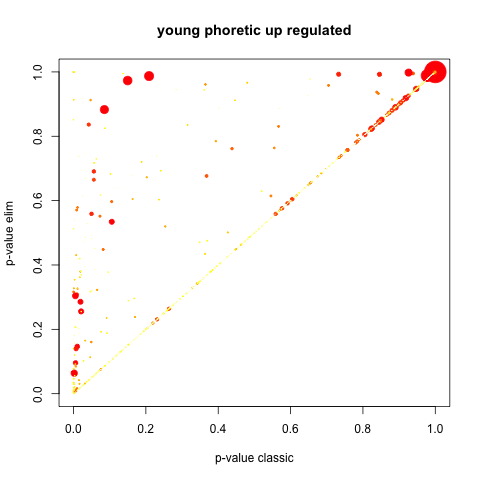

The file beside this chart, header and first rows:
GO.ID, Term, Annotated, Significant, Expected, Rank in classicFisher, classicFisher, classicKS, elimKS
GO:0006030, chitin metabolic process, 32, 27, 17.29, 10, 0.00029, 3.4e-07, 3.4e-07
GO:0007156, homophilic cell adhesion via plasma memb…, 14, 11, 7.56, 217, 0.05426, 0.00030, 0.00030
GO:0001736, establishment of planar polarity, 14, 12, 7.56, 99, 0.01403, 0.00086, 0.00086
GO:0008284, positive regulation of cell proliferatio…, 29, 22, 15.67, 85, 0.01284, 0.00100, 0.00100
GO:0051127, positive regulation of actin nucleation, 7, 7, 3.78, 86, 0.01335, 0.00128, 0.00128
GO:0007163, establishment or maintenance of cell pol…, 17, 16, 9.19, 14, 0.00043, 0.00173, 0.00173
GO:0007476, imaginal disc-derived wing morphogenesis, 7, 7, 3.78, 87, 0.01335, 0.00180, 0.00180
GO:0001654, eye development, 57, 42, 30.8, 27, 0.00166, 0.00181, 0.00181
GO:0010769, regulation of cell morphogenesis involve…, 19, 16, 10.27, 52, 0.00599, 0.00225, 0.00225
GO:0048646, anatomical structure formation involved …, 80, 55, 43.23, 46, 0.00462, 0.00232, 0.00232
GO:0042752, regulation of circadian rhythm, 9, 9, 4.86, 39, 0.00388, 0.00241, 0.00241
GO:0034446, substrate adhesion-dependent cell spread…, 5, 5, 2.7, 186, 0.04590, 0.00293, 0.00293
GO:0030036, actin cytoskeleton organization, 76, 53, 41.06, 37, 0.00336, 0.00024, 0.00324
GO:0045785, positive regulation of cell adhesion, 8, 8, 4.32, 62, 0.00720, 0.00350, 0.00350
GO:0007186, G protein-coupled receptor signaling pat…, 88, 58, 47.55, 103, 0.01444, 0.00354, 0.00354
GO:0007417, central nervous system development, 76, 56, 41.06, 9, 0.00028, 0.00057, 0.00375
GO:0033627, cell adhesion mediated by integrin, 5, 5, 2.7, 187, 0.04590, 0.00397, 0.00397
GO:1901016, regulation of potassium ion transmembran…, 3, 3, 1.62, 464, 0.1576, 0.00487, 0.00487
GO:0007411, axon guidance, 23, 19, 12.43, 40, 0.00407, 0.00494, 0.00494
GO:0061138, morphogenesis of a branching epithelium, 9, 8, 4.86, 151, 0.03374, 0.00501, 0.00501
GO:1903530, regulation of secretion by cell, 22, 19, 11.89, 26, 0.00143, 0.00506, 0.00506
GO:0042063, gliogenesis, 12, 10, 6.48, 169, 0.03618, 0.00525, 0.00525
GO:0009887, animal organ morphogenesis, 85, 60, 45.93, 24, 0.00113, 0.00059, 0.00530
GO:0070527, platelet aggregation, 8, 7, 4.32, 226, 0.05642, 0.00632, 0.00632
GO:0008544, epidermis development, 14, 12, 7.56, 100, 0.01403, 0.00716, 0.00716
GO:0005975, carbohydrate metabolic process, 61, 43, 32.96, 51, 0.00591, 0.00724, 0.00724
GO:0055085, transmembrane transport, 261, 163, 141, 34, 0.00229, 0.00571, 0.00858
GO:0007155, cell adhesion, 104, 77, 56.19, 1, 1.5e-05, 9.6e-07, 0.00862
GO:0032507, maintenance of protein location in cell, 10, 9, 5.4, 112, 0.01998, 0.00887, 0.00887
GO:0043062, extracellular structure organization, 19, 16, 10.27, 53, 0.00599, 0.00070, 0.00912
GO:0035152, regulation of tube architecture, open tr…, 4, 4, 2.16, 290, 0.08506, 0.00943, 0.00943
GO:0071711, basement membrane organization, 4, 4, 2.16, 291, 0.08506, 0.00943, 0.00943
GO:0050905, neuromuscular process, 5, 5, 2.7, 188, 0.04590, 0.00948, 0.00948
GO:0016319, mushroom body development, 6, 6, 3.24, 127, 0.02476, 0.00969, 0.00969
GO:0009060, aerobic respiration, 17, 15, 9.19, 36, 0.00316, 0.00982, 0.00982
GO:0072525, pyridine-containing compound biosyntheti…, 12, 10, 6.48, 170, 0.03618, 0.01026, 0.01026
GO:0003206, cardiac chamber morphogenesis, 5, 5, 2.7, 189, 0.04590, 0.01117, 0.01117
GO:0098742, cell-cell adhesion via plasma-membrane a…, 27, 23, 14.59, 17, 0.00064, 0.00102, 0.01120
GO:0097435, supramolecular fiber organization, 68, 45, 36.74, 139, 0.02687, 0.00157, 0.01132
GO:0010927, cellular component assembly involved in …, 19, 14, 10.27, 257, 0.06545, 0.01139, 0.01139
GO:0007271, synaptic transmission, cholinergic, 3, 3, 1.62, 465, 0.1576, 0.01185, 0.01185
GO:0032222, regulation of synaptic transmission, cho…, 3, 3, 1.62, 466, 0.1576, 0.01185, 0.01185
GO:0060401, cytosolic calcium ion transport, 7, 7, 3.78, 88, 0.01335, 0.01192, 0.01192
GO:0048871, multicellular organismal homeostasis, 20, 16, 10.81, 106, 0.01495, 0.01271, 0.01271
GO:0046847, filopodium assembly, 4, 4, 2.16, 292, 0.08506, 0.01305, 0.01305
GO:0048749, compound eye development, 13, 11, 7.02, 120, 0.02265, 0.01344, 0.01344
GO:0045580, regulation of T cell differentiation, 3, 3, 1.62, 467, 0.1576, 0.01392, 0.01392
GO:0060322, head development, 62, 45, 33.5, 31, 0.00192, 0.00183, 0.01406
GO:0009612, response to mechanical stimulus, 21, 16, 11.35, 147, 0.03152, 0.01422, 0.01422
GO:0072524, pyridine-containing compound metabolic p…, 14, 11, 7.56, 218, 0.05426, 0.01438, 0.01438
GO:0048754, branching morphogenesis of an epithelial…, 8, 7, 4.32, 227, 0.05642, 0.01446, 0.01446
GO:0035151, regulation of tube size, open tracheal s…, 3, 3, 1.62, 468, 0.1576, 0.01461, 0.01461
GO:0016202, regulation of striated muscle tissue dev…, 9, 8, 4.86, 152, 0.03374, 0.01568, 0.01568
GO:0048634, regulation of muscle organ development, 9, 8, 4.86, 153, 0.03374, 0.01568, 0.01568
GO:1901861, regulation of muscle tissue development, 9, 8, 4.86, 154, 0.03374, 0.01568, 0.01568
GO:0006811, ion transport, 209, 133, 112.9, 32, 0.00214, 0.00961, 0.01570
GO:0072359, circulatory system development, 70, 47, 37.82, 109, 0.01656, 0.01619, 0.01619
GO:0002791, regulation of peptide secretion, 14, 12, 7.56, 101, 0.01403, 0.01623, 0.01623
GO:0050708, regulation of protein secretion, 14, 12, 7.56, 102, 0.01403, 0.01623, 0.01623
GO:0099173, postsynapse organization, 16, 14, 8.65, 49, 0.00524, 0.01670, 0.01670
... 2,961 more rows
